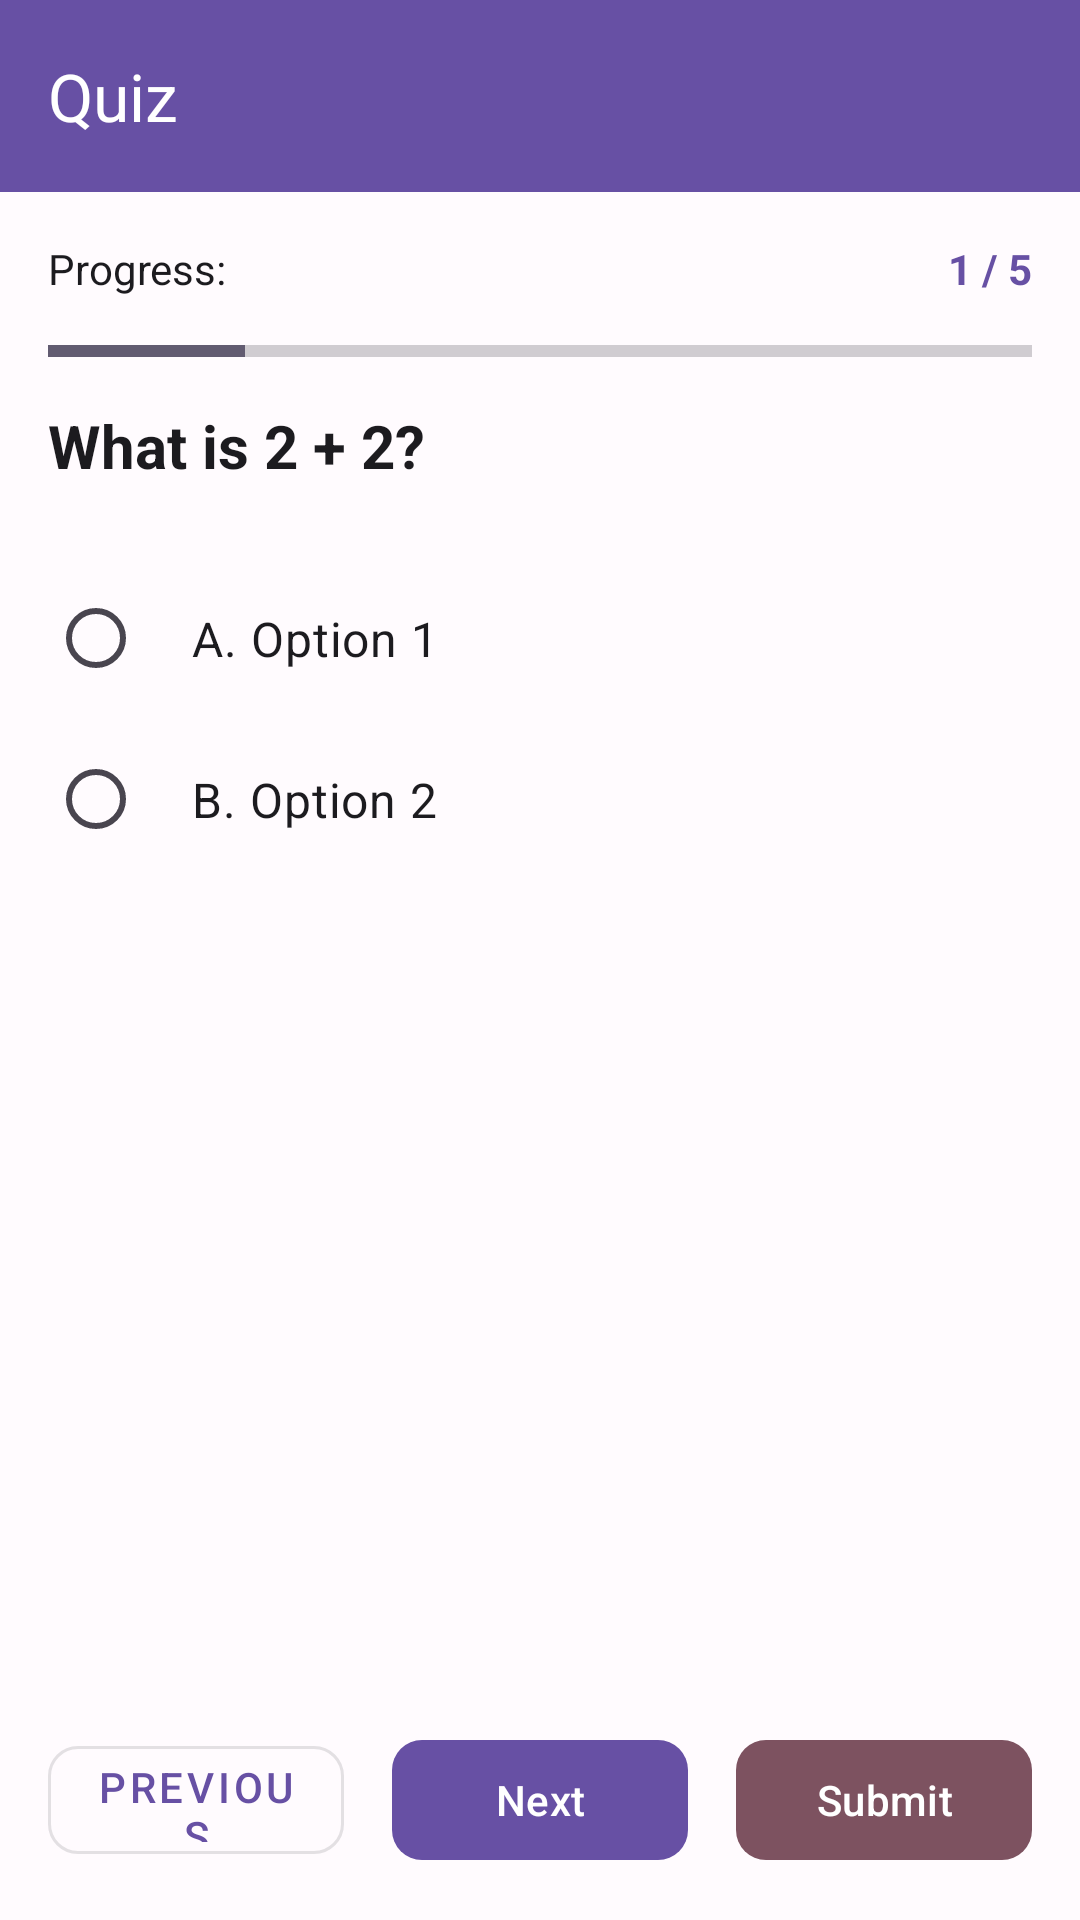

This screen was rendered from an Android layout file. Write that file and the resources it references.
<!-- AndroidManifest.xml: application theme Theme.StudySyncproject -->
<!-- res/layout/activity_quiz_detail.xml -->
<?xml version="1.0" encoding="utf-8"?>
<LinearLayout
    xmlns:android="http://schemas.android.com/apk/res/android"
    xmlns:app="http://schemas.android.com/apk/res-auto"
    android:layout_width="match_parent"
    android:layout_height="match_parent"
    android:orientation="vertical"
    android:background="@color/background">

    
    <com.google.android.material.appbar.MaterialToolbar
        android:id="@+id/toolbar_quiz_detail"
        android:layout_width="match_parent"
        android:layout_height="?attr/actionBarSize"
        android:background="@color/primary"
        app:title="Quiz"
        app:titleTextColor="@color/on_primary"
        app:navigationIcon="@drawable/ic_arrow_back"
        app:navigationIconTint="@color/on_primary" />

    
    <LinearLayout
        android:layout_width="match_parent"
        android:layout_height="wrap_content"
        android:orientation="horizontal"
        android:padding="@dimen/space_lg">

        <TextView
            android:layout_width="0dp"
            android:layout_height="wrap_content"
            android:layout_weight="1"
            android:text="Progress:"
            android:textColor="@color/text_primary"
            android:textSize="14sp" />

        <TextView
            android:id="@+id/tv_progress"
            android:layout_width="wrap_content"
            android:layout_height="wrap_content"
            android:text="1 / 5"
            android:textColor="@color/primary"
            android:textSize="14sp"
            android:textStyle="bold" />

    </LinearLayout>

    
    <ProgressBar
        android:id="@+id/progress_bar"
        style="?android:attr/progressBarStyleHorizontal"
        android:layout_width="match_parent"
        android:layout_height="4dp"
        android:layout_marginHorizontal="@dimen/space_lg"
        android:max="100"
        android:progress="20" />

    
    <ScrollView
        android:layout_width="match_parent"
        android:layout_height="0dp"
        android:layout_weight="1"
        android:layout_margin="@dimen/space_lg">

        <LinearLayout
            android:layout_width="match_parent"
            android:layout_height="wrap_content"
            android:orientation="vertical">

            
            <TextView
                android:id="@+id/tv_question"
                android:layout_width="match_parent"
                android:layout_height="wrap_content"
                android:text="What is 2 + 2?"
                android:textSize="20sp"
                android:textStyle="bold"
                android:textColor="@color/text_primary"
                android:layout_marginBottom="@dimen/space_2xl" />

            
            <RadioGroup
                android:id="@+id/rg_options"
                android:layout_width="match_parent"
                android:layout_height="wrap_content">

                <RadioButton
                    android:id="@+id/rb_option_a"
                    android:layout_width="match_parent"
                    android:layout_height="wrap_content"
                    android:text="A. Option 1"
                    android:padding="16dp"
                    android:textSize="16sp"
                    android:textColor="@color/text_primary" />

                <RadioButton
                    android:id="@+id/rb_option_b"
                    android:layout_width="match_parent"
                    android:layout_height="wrap_content"
                    android:text="B. Option 2"
                    android:padding="16dp"
                    android:textSize="16sp"
                    android:textColor="@color/text_primary" />

            </RadioGroup>

        </LinearLayout>

    </ScrollView>

    
    <LinearLayout
        android:layout_width="match_parent"
        android:layout_height="wrap_content"
        android:orientation="horizontal"
        android:padding="@dimen/space_lg"
        android:gravity="center">

        <com.google.android.material.button.MaterialButton
            android:id="@+id/btn_previous"
            style="@style/Widget.StudySync.Button.Outlined"
            android:layout_width="0dp"
            android:layout_height="48dp"
            android:layout_weight="1"
            android:text="Previous"
            android:layout_marginEnd="8dp"
            app:cornerRadius="@dimen/radius_sm" />

        <com.google.android.material.button.MaterialButton
            android:id="@+id/btn_next"
            style="@style/Widget.StudySync.Button.Primary"
            android:layout_width="0dp"
            android:layout_height="48dp"
            android:layout_weight="1"
            android:text="Next"
            android:layout_marginEnd="8dp"
            android:layout_marginStart="8dp"
            app:backgroundTint="@color/primary"
            app:cornerRadius="@dimen/radius_sm" />

        <com.google.android.material.button.MaterialButton
            android:id="@+id/btn_submit"
            style="@style/Widget.StudySync.Button.Primary"
            android:layout_width="0dp"
            android:layout_height="48dp"
            android:layout_weight="1"
            android:text="Submit"
            android:layout_marginStart="8dp"
            app:backgroundTint="@color/tertiary"
            app:cornerRadius="@dimen/radius_sm" />

    </LinearLayout>

</LinearLayout>
<!-- resources referenced by this layout -->
<resources>
  <color name="background">#FFFBFE</color>
  <color name="on_primary">#FFFFFF</color>
  <color name="primary">#6750A4</color>
  <color name="tertiary">#7D5260</color>
  <color name="text_primary">#1C1B1F</color>
  <dimen name="radius_sm">10dp</dimen>
  <dimen name="space_2xl">24dp</dimen>
  <dimen name="space_lg">16dp</dimen>
  <style name="Widget.StudySync.Button.Outlined" parent="Widget.MaterialComponents.Button.OutlinedButton">
          <item name="android:layout_height">@dimen/button_height</item>
          <item name="cornerRadius">@dimen/radius_md</item>
      </style>
  <style name="Widget.StudySync.Button.Primary" parent="Widget.Material3.Button">
          <item name="android:layout_height">@dimen/button_height</item>
          <item name="cornerRadius">@dimen/radius_md</item>
          <item name="backgroundTint">@color/primary</item>
          <item name="android:textColor">@color/on_primary</item>
      </style>
  <style name="Theme.StudySyncproject" parent="Base.Theme.StudySyncproject" />
  <dimen name="button_height">52dp</dimen>
  <dimen name="radius_md">12dp</dimen>
  <style name="Base.Theme.StudySyncproject" parent="Theme.Material3.DayNight.NoActionBar">
          <item name="colorPrimary">@color/primary</item>
          <item name="colorOnPrimary">@color/on_primary</item>
          <item name="colorSecondary">@color/secondary</item>
          <item name="colorOnSecondary">@color/on_secondary</item>
          <item name="colorSurface">@color/surface</item>
          <item name="android:colorBackground">@color/background</item>
          <item name="colorError">@color/error</item>
          <item name="colorPrimaryDark">@color/primary_dark</item>
      </style>
  <color name="secondary">#625B71</color>
  <color name="on_secondary">#FFFFFF</color>
  <color name="surface">#FFFBFE</color>
  <color name="error">#B3261E</color>
  <color name="primary_dark">#4F378B</color>
</resources>
